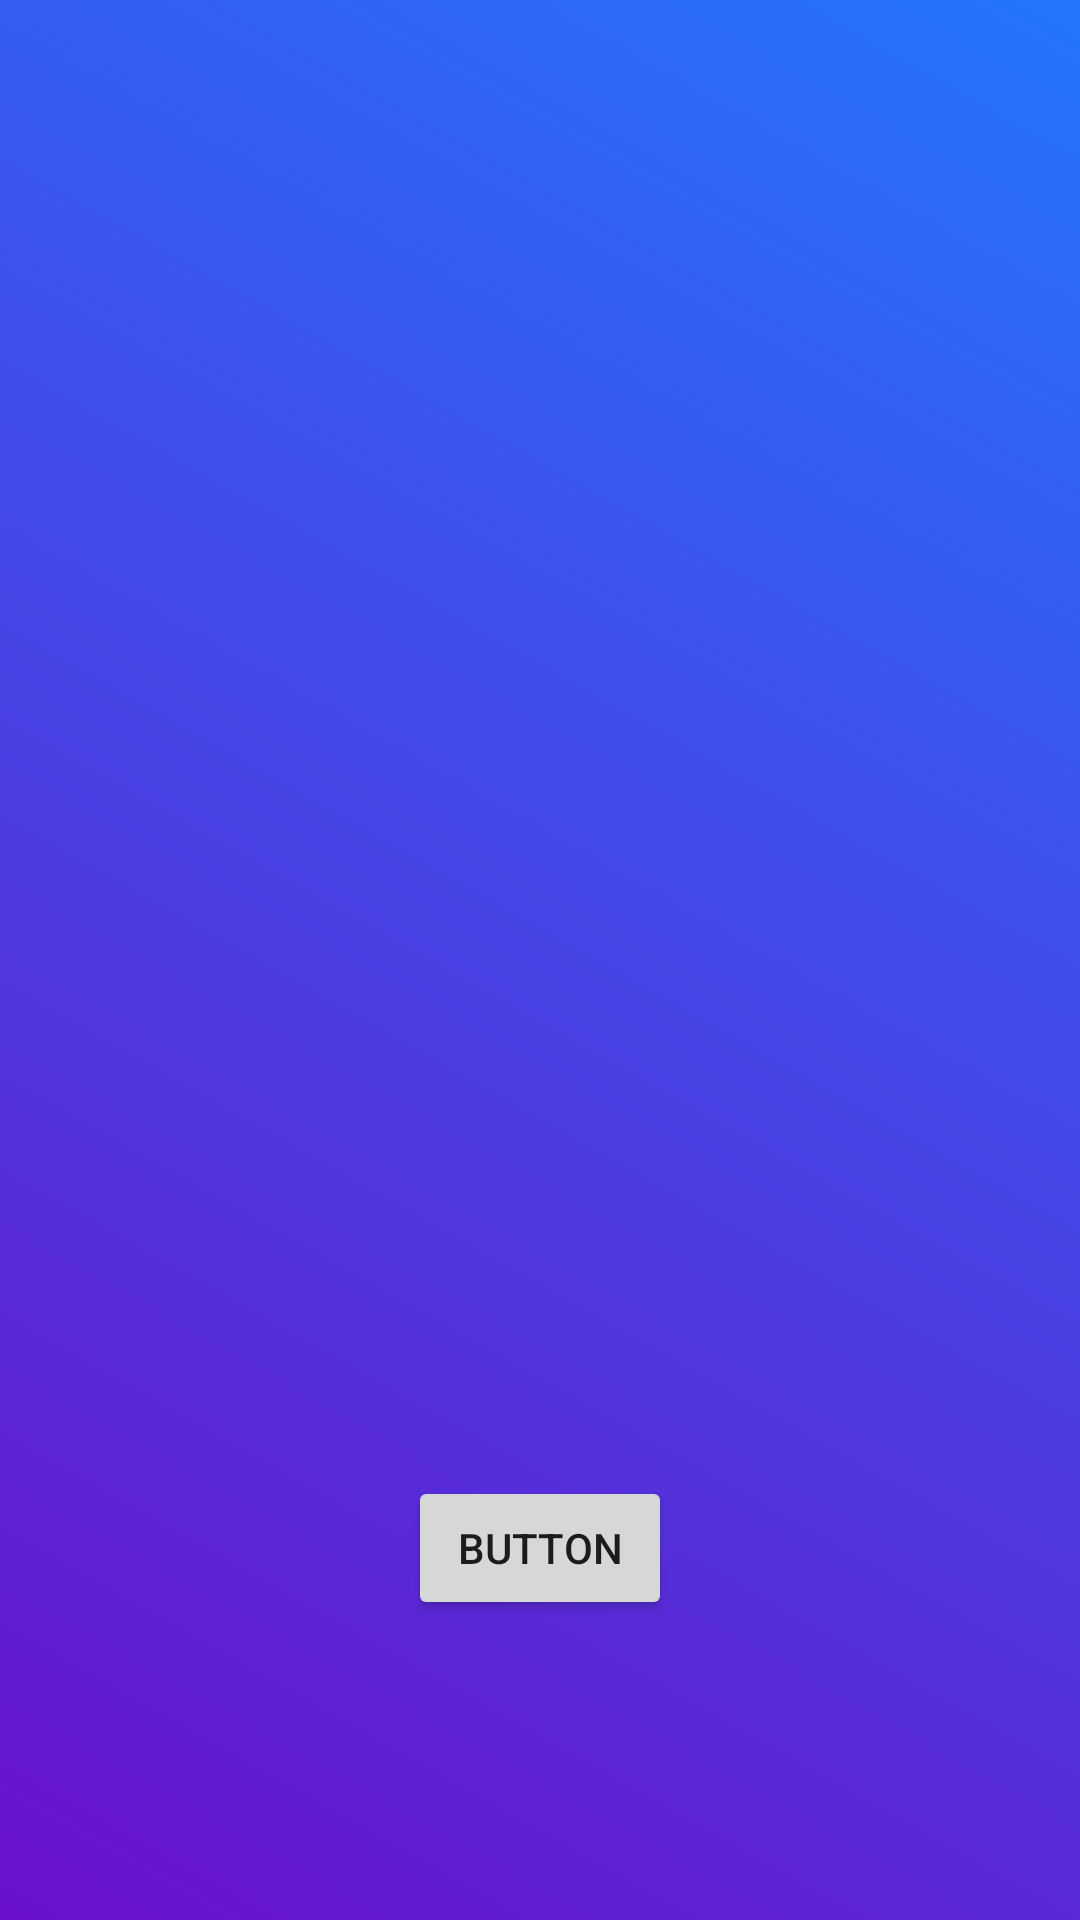

Android layout source for this screen:
<!-- AndroidManifest.xml: application theme Theme.Praktyki -->
<!-- res/layout/activity_search.xml -->
<?xml version="1.0" encoding="utf-8"?>
<androidx.constraintlayout.widget.ConstraintLayout xmlns:android="http://schemas.android.com/apk/res/android"
    xmlns:app="http://schemas.android.com/apk/res-auto"
    xmlns:tools="http://schemas.android.com/tools"
    android:id="@+id/linearLayout"
    android:layout_width="match_parent"
    android:layout_height="match_parent"
    android:background="@drawable/gradient_list"
    tools:context=".SearchActivity">

    <include
        layout="@layout/appbar" />


    <Button
        android:id="@+id/button2"
        android:layout_width="wrap_content"
        android:layout_height="wrap_content"
        android:layout_marginBottom="100dp"
        android:onClick="play_Song"
        android:text="Button"
        app:layout_constraintBottom_toBottomOf="parent"
        app:layout_constraintEnd_toEndOf="parent"
        app:layout_constraintStart_toStartOf="parent"
        app:layout_constraintTop_toBottomOf="@+id/recyclerView" />

    <androidx.recyclerview.widget.RecyclerView
        android:id="@+id/recyclerView"
        android:layout_width="0dp"
        android:layout_height="0dp"
        android:layout_marginStart="8dp"
        android:layout_marginTop="64dp"
        android:layout_marginEnd="8dp"
        android:layout_marginBottom="8dp"
        app:layout_constraintBottom_toTopOf="@+id/button2"
        app:layout_constraintEnd_toEndOf="parent"
        app:layout_constraintStart_toStartOf="parent"
        app:layout_constraintTop_toTopOf="parent" />
</androidx.constraintlayout.widget.ConstraintLayout>
<!-- res/layout/appbar.xml (included above) -->
<?xml version="1.0" encoding="utf-8"?>
<androidx.appcompat.widget.Toolbar
    xmlns:android="http://schemas.android.com/apk/res/android"
    xmlns:app="http://schemas.android.com/apk/res-auto"
    android:layout_width="match_parent"
    android:layout_height="?attr/actionBarSize"
    android:background="@null"
    android:id="@+id/myToolBar"
    android:theme="@style/ThemeOverlay.AppCompat.Dark"
    >

</androidx.appcompat.widget.Toolbar>
<!-- resources referenced by this layout -->
<resources>
  <!-- drawable gradient_list (drawable) -->
  <?xml version="1.0" encoding="utf-8"?>
  <animation-list xmlns:android="http://schemas.android.com/apk/res/android">
      <item android:drawable="@drawable/gradient_1"
          android:duration="7000"/>
      <item android:drawable="@drawable/gradient_2"
          android:duration="7000"/>
      <item android:drawable="@drawable/gradient_3"
          android:duration="7000"/>
      <item android:drawable="@drawable/gradient_4"
          android:duration="7000"/>
  </animation-list>
  <style name="Theme.Praktyki" parent="Theme.Design.Light.NoActionBar">
          
          <item name="colorPrimary">@color/purple_500</item>
          <item name="colorPrimaryVariant">@color/purple_700</item>
          <item name="colorOnPrimary">@color/white</item>
          
          <item name="colorSecondary">@color/teal_200</item>
          <item name="colorSecondaryVariant">@color/teal_700</item>
          <item name="colorOnSecondary">@color/black</item>
          
          <item name="android:statusBarColor" tools:targetApi="l">?attr/colorPrimaryVariant</item>
          
      </style>
  <!-- drawable gradient_1 (drawable) -->
  <?xml version="1.0" encoding="utf-8"?>
  <shape xmlns:android="http://schemas.android.com/apk/res/android">
      <gradient
          android:angle="225"
          android:endColor="#6a11cb"
          android:startColor="#2575fc" />
  </shape>
  <!-- drawable gradient_2 (drawable) -->
  <?xml version="1.0" encoding="utf-8"?>
  <shape xmlns:android="http://schemas.android.com/apk/res/android">
      <gradient
          android:angle="225"
          android:endColor="#32ff3f"
          android:startColor="#6a11cb" />
  </shape>
  <!-- drawable gradient_3 (drawable) -->
  <?xml version="1.0" encoding="utf-8"?>
  <shape xmlns:android="http://schemas.android.com/apk/res/android">
      <gradient
          android:angle="225"
          android:endColor="#ff0844"
          android:startColor="#32ff3f" />
  </shape>
  <!-- drawable gradient_4 (drawable-v24) -->
  <?xml version="1.0" encoding="utf-8"?>
  <shape xmlns:android="http://schemas.android.com/apk/res/android">
      <gradient
          android:angle="225"
          android:endColor="#6a11cb"
          android:startColor="#ff0844" />
  </shape>
  <!-- not gathered from this repository: default colours our renderer supplied (Android Studio template values) -->
  <color name="purple_500">#FF6200EE</color>
  <color name="purple_700">#FF3700B3</color>
  <color name="teal_200">#FF03DAC5</color>
  <color name="teal_700">#FF018786</color>
  <color name="black">#FF000000</color>
  <color name="white">#FFFFFFFF</color>
</resources>
